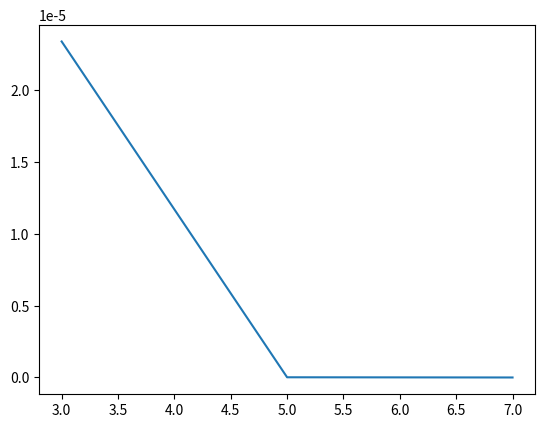

Python code for this plot:
#!/usr/bin/env python3
# -*- coding: utf-8 -*-
"""
Created on Thu Nov 19 13:17:02 2020

[redacted]

[redacted]
"""

"""

I have not typed the codes of piecewise method of gauss_legendre integration.

"""
from scipy import integrate
import math
import numpy as np
import matplotlib.pyplot as plt
def gauss_legendre(f,n):
    """
    Compute the integration of f on [-1,1]

    Parameters
    ----------
    f : function
        
    n : int
        order of the numerical integration

    Returns
    -------
    res : float
        the result of the integration
    err : float
        relative error

    """
    x,weight=np.polynomial.legendre.leggauss(n)
    res=sum([weight[k]*g(x[k]) for k in range(n)])
    real=integrate.quad(f,-1,1)[0]
    err=abs((res-real)/real)
    return res,err
if __name__=="__main__":
    def f(x):
        return math.sqrt(1+math.exp(x))
    res=res=integrate.quad(f,0,4)
    def g(x):
        return 2*math.sqrt(1+math.exp(2*x+2))
    err3=gauss_legendre(g,3)[1]
    err5=gauss_legendre(g,5)[1]
    err7=gauss_legendre(g,7)[1]
    plt.plot([3,5,7],[err3,err5,err7])
